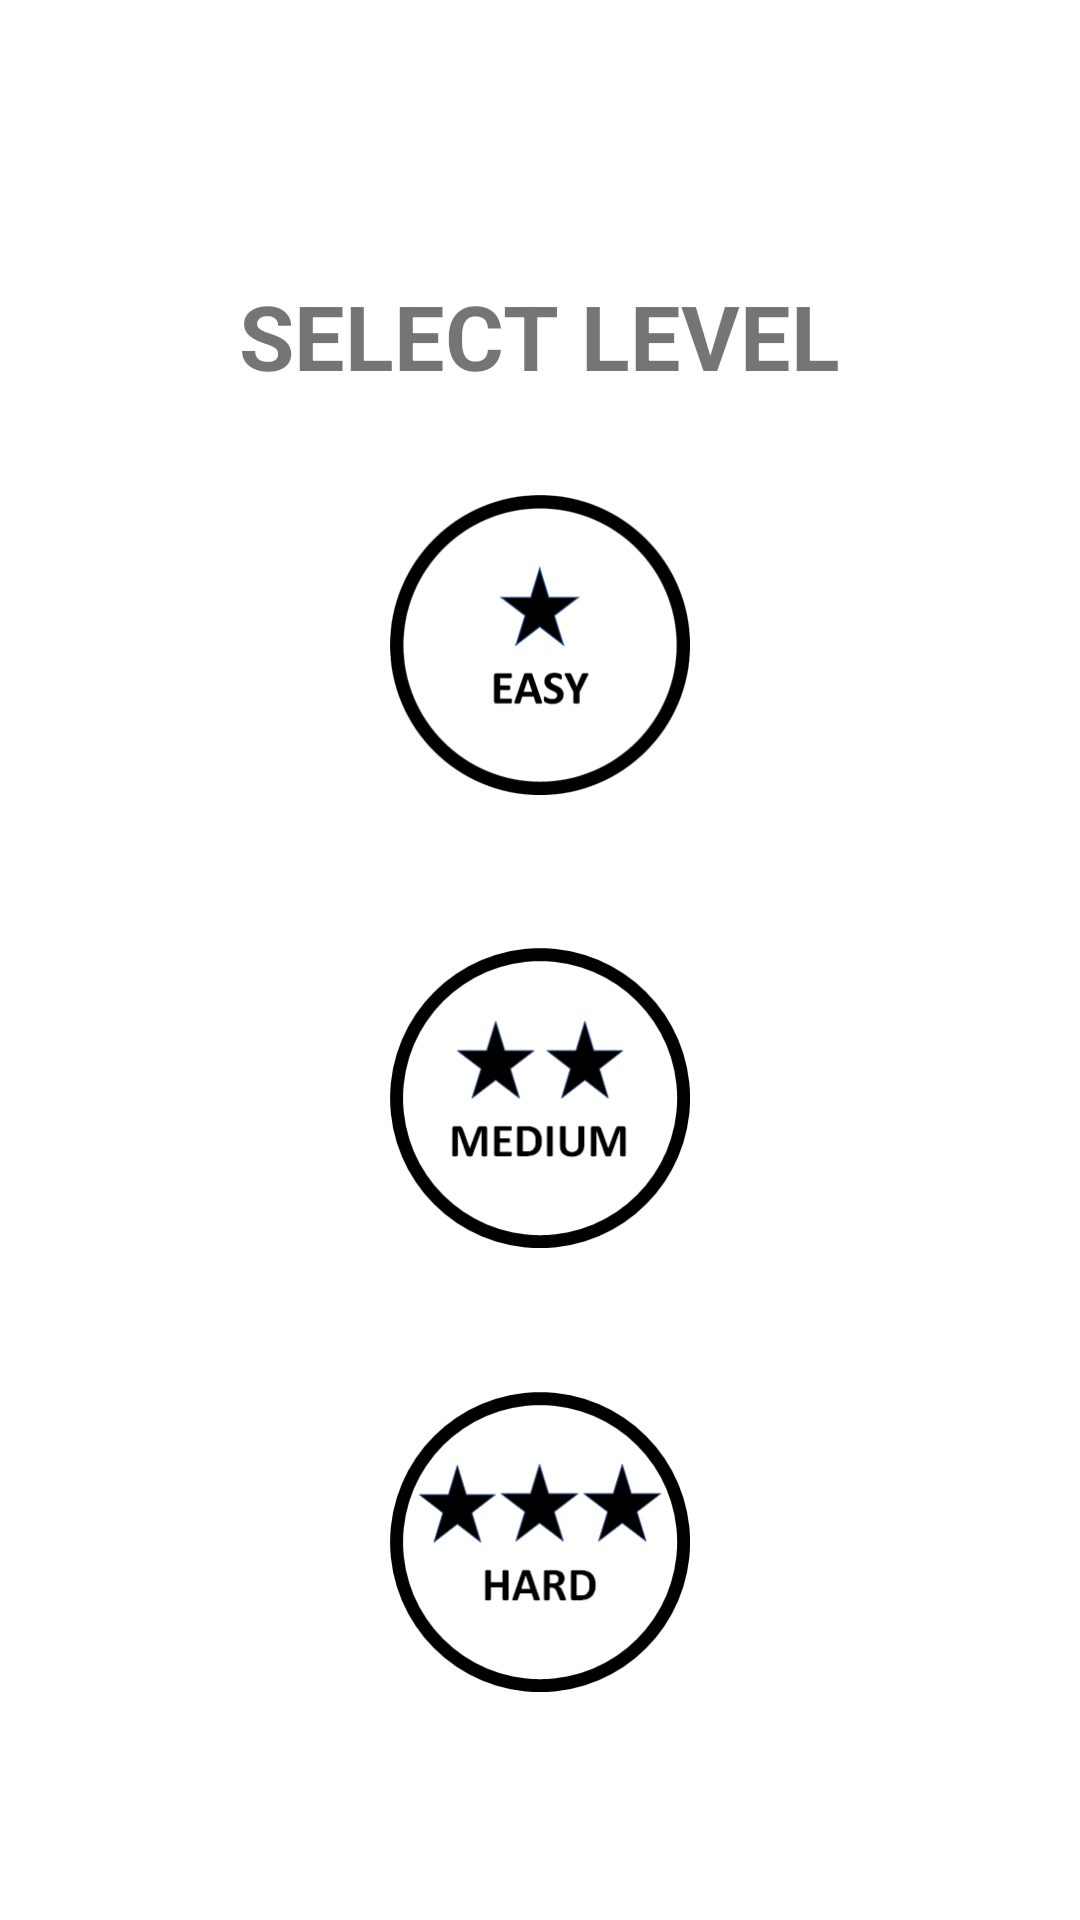

This screen was rendered from an Android layout file. Write that file and the resources it references.
<!-- AndroidManifest.xml: application theme AppTheme -->
<!-- res/layout/activity_level.xml -->
<?xml version="1.0" encoding="utf-8"?>
<RelativeLayout android:id="@+id/RelativeLayout01"
    android:layout_width="fill_parent"
    android:layout_height="fill_parent"
    android:background="#ffff"
    xmlns:android="http://schemas.android.com/apk/res/android">

    <Button
        android:id="@+id/button1"
        style="@style/Widget.AppCompat.Button.Borderless.Colored"
        android:layout_width="100dip"
        android:layout_height="100dip"

        android:layout_above="@+id/button2"
        android:layout_alignStart="@+id/button2"
        android:layout_marginBottom="51dp"
        android:background="@drawable/easy"
        android:textColor="@color/colorPrimary" />

    <Button
        android:id="@+id/button2"
        style="@style/Widget.AppCompat.Button.Borderless.Colored"
        android:layout_width="100dip"
        android:layout_height="100dip"
        android:layout_above="@+id/button3"
        android:layout_centerHorizontal="true"
        android:layout_marginBottom="48dp"
        android:background="@drawable/medium"
        android:textColor="@color/colorPrimary" />

    <Button
        android:id="@+id/button3"
        style="@style/Widget.AppCompat.Button.Borderless.Colored"
        android:layout_width="100dip"
        android:layout_height="100dip"


        android:layout_alignParentBottom="true"
        android:layout_alignStart="@+id/button2"
        android:layout_marginBottom="76dp"
        android:background="@drawable/hard"
        android:textColor="@color/colorPrimary" />

    <TextView
        android:id="@+id/textView10"
        android:layout_width="wrap_content"
        android:layout_height="wrap_content"
        android:layout_above="@+id/button1"
        android:layout_centerHorizontal="true"
        android:layout_marginBottom="33dp"
        android:text="SELECT LEVEL"
        android:textSize="30dip"
        android:textStyle="bold" />

</RelativeLayout>
<!-- resources referenced by this layout -->
<resources>
  <!-- drawable easy: png bitmap (drawable, 17666 bytes) -->
  <!-- drawable hard: png bitmap (drawable, 12804 bytes) -->
  <!-- drawable medium: png bitmap (drawable, 12803 bytes) -->
  <style name="AppTheme" parent="Theme.AppCompat.Light.NoActionBar">
          
          <item name="colorPrimary">@color/colorPrimary</item>
          <item name="colorPrimaryDark">@color/colorPrimaryDark</item>
          <item name="colorAccent">@color/colorAccent</item>
          <item name="android:windowNoTitle">true</item>
          <item name="android:windowFullscreen">true</item>
          <item name="android:windowDisablePreview">true</item>
  
      </style>
  <!-- not gathered from this repository: default colours our renderer supplied (Android Studio template values) -->
  <color name="colorPrimary">#FF6200EE</color>
  <color name="colorPrimaryDark">#FF3700B3</color>
  <color name="colorAccent">#FF03DAC5</color>
</resources>
